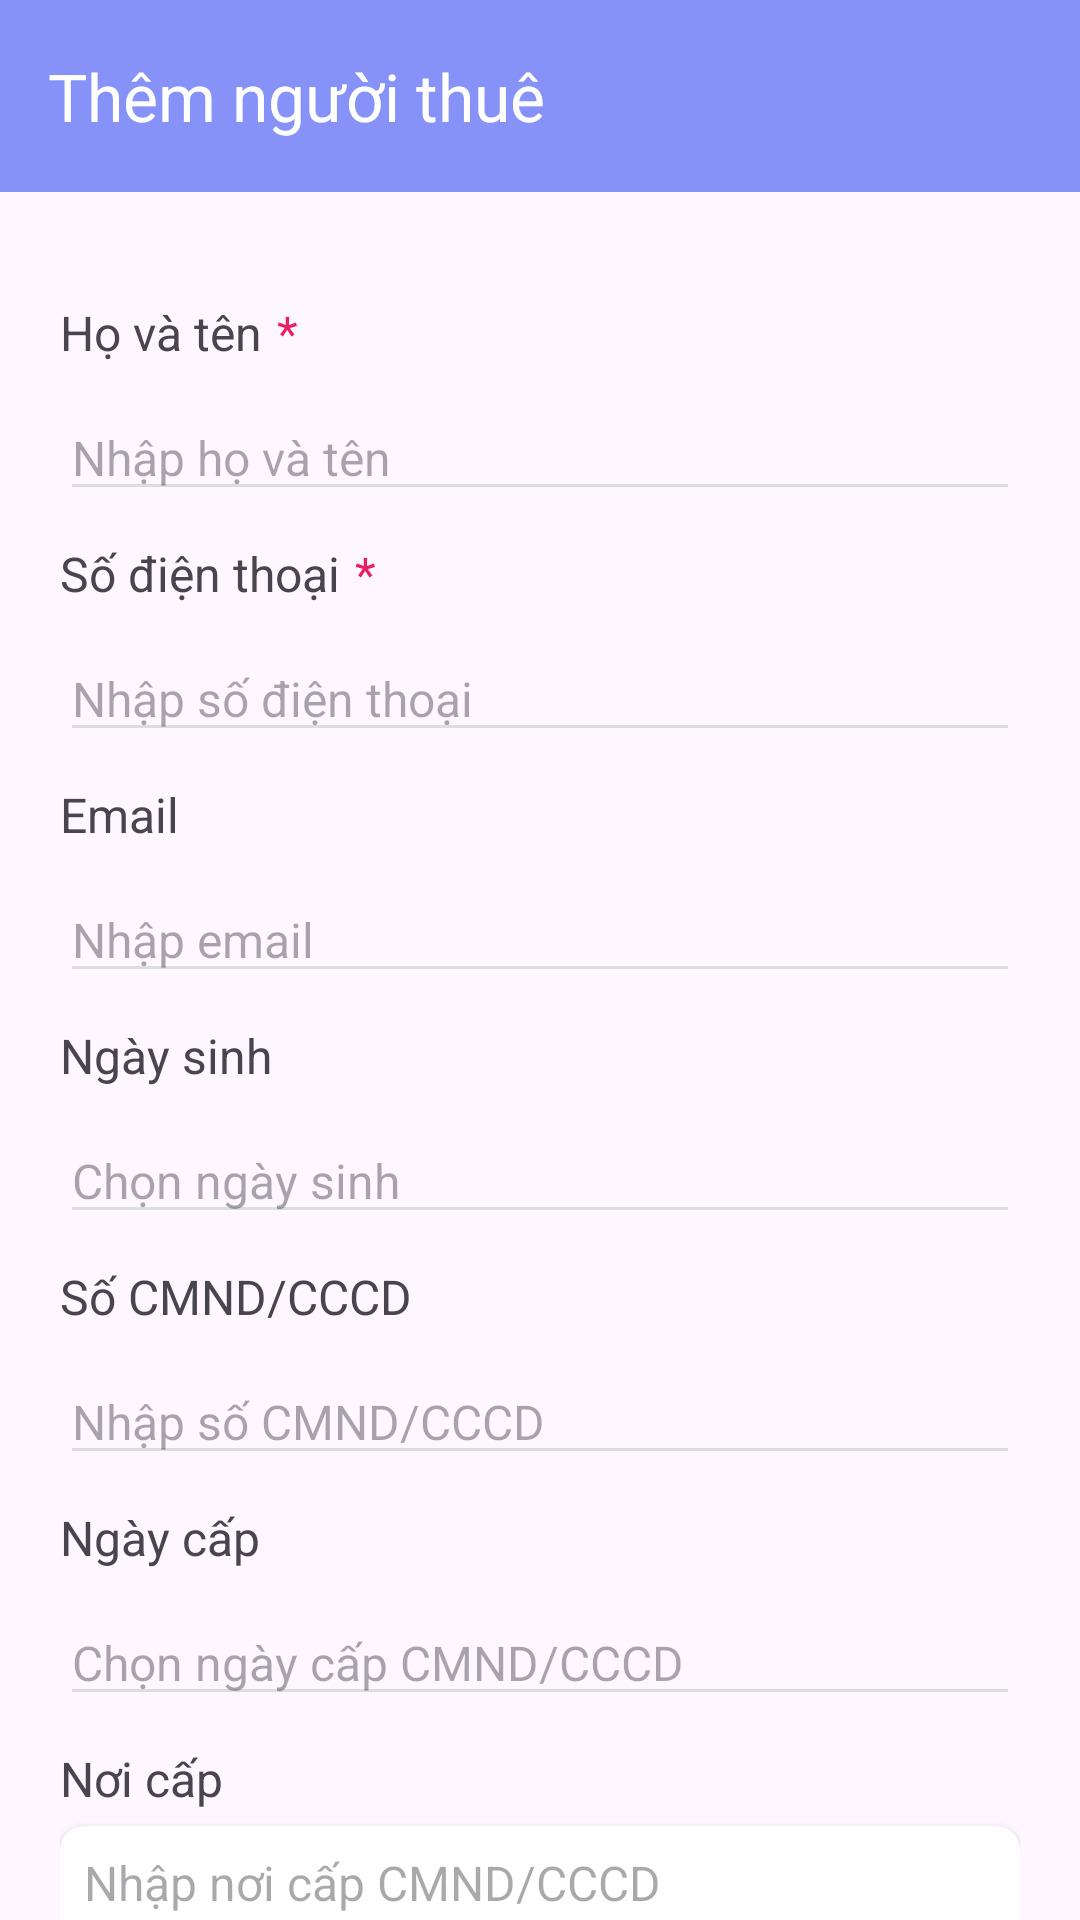

Here is an Android app screen rendered from its layout file. Give the layout XML and the strings, colors and styles it references.
<!-- AndroidManifest.xml: application theme Theme.HomeManager -->
<!-- res/layout/activity_renter_add.xml -->
<?xml version="1.0" encoding="utf-8"?>
<LinearLayout xmlns:android="http://schemas.android.com/apk/res/android"
    xmlns:app="http://schemas.android.com/apk/res-auto"
    xmlns:tools="http://schemas.android.com/tools"
    android:layout_width="match_parent"
    android:layout_height="match_parent"
    android:orientation="vertical"
    tools:context=".activities.renters.RenterAddActivity">

    <androidx.appcompat.widget.Toolbar
        android:id="@+id/toolbar"
        android:layout_width="match_parent"
        android:layout_height="?attr/actionBarSize"
        android:background="?attr/colorPrimary"
        android:theme="@style/ThemeOverlay.AppCompat.Dark.ActionBar"
        app:popupTheme="@style/ThemeOverlay.AppCompat.Light"
        app:title="Thêm người thuê" />

    <androidx.core.widget.NestedScrollView
        android:layout_width="match_parent"
        android:layout_height="match_parent">

        <LinearLayout
            android:layout_width="match_parent"
            android:layout_height="match_parent"
            android:layout_marginTop="16dp"
            android:orientation="vertical"
            android:padding="20dp">

            <LinearLayout
                android:layout_width="wrap_content"
                android:layout_height="wrap_content">

                <TextView
                    android:layout_width="wrap_content"
                    android:layout_height="wrap_content"
                    android:text="Họ và tên" />

                <TextView
                    android:layout_width="wrap_content"
                    android:layout_height="wrap_content"
                    android:layout_marginStart="5dp"
                    android:text="*"
                    android:textColor="@color/red" />

            </LinearLayout>

            <EditText
                android:id="@+id/edtName"
                android:layout_width="match_parent"
                android:layout_height="wrap_content"
                android:layout_marginTop="10dp"
                android:inputType="text"
                android:backgroundTint="@color/color_state"
                android:hint="Nhập họ và tên"
                android:textCursorDrawable="@drawable/custom_cursor" />

            <LinearLayout
                android:layout_width="wrap_content"
                android:layout_height="wrap_content"
                android:layout_marginTop="10dp">

                <TextView
                    android:layout_width="wrap_content"
                    android:layout_height="wrap_content"
                    android:text="Số điện thoại" />

                <TextView
                    android:layout_width="wrap_content"
                    android:layout_height="wrap_content"
                    android:layout_marginStart="5dp"
                    android:text="*"
                    android:textColor="@color/red" />

            </LinearLayout>

            <EditText
                android:id="@+id/edtNumberPhone2"
                android:layout_width="match_parent"
                android:layout_height="wrap_content"
                android:layout_marginTop="10dp"
                android:backgroundTint="@color/color_state"
                android:hint="Nhập số điện thoại"
                android:inputType="number"
                android:textCursorDrawable="@drawable/custom_cursor" />

            <TextView
                android:layout_width="wrap_content"
                android:layout_height="wrap_content"
                android:layout_marginTop="10dp"
                android:text="Email" />

            <EditText
                android:id="@+id/edtEmail"
                android:layout_width="match_parent"
                android:layout_height="wrap_content"
                android:layout_marginTop="10dp"
                android:backgroundTint="@color/color_state"
                android:hint="Nhập email"
                android:inputType="text"
                android:textCursorDrawable="@drawable/custom_cursor" />


            <TextView
                android:layout_width="wrap_content"
                android:layout_height="wrap_content"
                android:layout_marginTop="10dp"
                android:text="Ngày sinh" />

            <EditText
                android:id="@+id/edtBirthday"
                android:layout_width="match_parent"
                android:layout_height="wrap_content"
                android:layout_marginTop="10dp"
                android:backgroundTint="@color/color_state"
                android:clickable="false"
                android:cursorVisible="false"
                android:drawableEnd="@drawable/ic_calendar"
                android:focusable="false"
                android:hint="Chọn ngày sinh"
                android:inputType="date"
                android:longClickable="false"
                android:textCursorDrawable="@drawable/custom_cursor" />


            <TextView
                android:layout_width="wrap_content"
                android:layout_height="wrap_content"
                android:layout_marginTop="10dp"
                android:text="Số CMND/CCCD" />


            <EditText
                android:id="@+id/edtCitizenIDNumber"
                android:layout_width="match_parent"
                android:layout_height="wrap_content"
                android:layout_marginTop="10dp"
                android:backgroundTint="@color/color_state"
                android:hint="Nhập số CMND/CCCD"
                android:inputType="number"
                android:maxLength="12"
                android:textCursorDrawable="@drawable/custom_cursor" />

            <TextView
                android:layout_width="wrap_content"
                android:layout_height="wrap_content"
                android:layout_marginTop="10dp"
                android:text="Ngày cấp" />

            <EditText
                android:id="@+id/edtCitizenIDIssueDate"
                android:layout_width="match_parent"
                android:layout_height="wrap_content"
                android:layout_marginTop="10dp"
                android:backgroundTint="@color/color_state"
                android:clickable="false"
                android:cursorVisible="false"
                android:drawableEnd="@drawable/ic_calendar"
                android:focusable="false"
                android:hint="Chọn ngày cấp CMND/CCCD"
                android:inputType="date"
                android:longClickable="false"
                android:textCursorDrawable="@drawable/custom_cursor"
                tools:ignore="TextFields" />

            <TextView
                android:layout_width="wrap_content"
                android:layout_height="wrap_content"
                android:layout_marginTop="10dp"
                android:text="Nơi cấp" />

            <androidx.cardview.widget.CardView
                android:layout_width="match_parent"
                android:layout_height="wrap_content"
                android:layout_marginTop="5dp"
                app:cardCornerRadius="8dp"
                app:cardElevation="4dp">

                <EditText
                    android:id="@+id/edtPlaceResidence"
                    android:layout_width="match_parent"
                    android:layout_height="80dp"
                    android:backgroundTint="@android:color/transparent"
                    android:gravity="start|top"
                    android:hint="Nhập nơi cấp CMND/CCCD"
                    android:inputType="textMultiLine"
                    android:padding="8dp"
                    android:textCursorDrawable="@drawable/custom_cursor" />
            </androidx.cardview.widget.CardView>

            <TextView
                android:layout_width="wrap_content"
                android:layout_height="wrap_content"
                android:layout_marginTop="10dp"
                android:text="Địa chỉ" />

            <androidx.cardview.widget.CardView
                android:layout_width="match_parent"
                android:layout_height="wrap_content"
                android:layout_marginTop="5dp"
                app:cardCornerRadius="8dp"
                app:cardElevation="4dp">

                <EditText
                    android:id="@+id/edtAddress"
                    android:layout_width="match_parent"
                    android:layout_height="100dp"
                    android:backgroundTint="@android:color/transparent"
                    android:gravity="start|top"
                    android:hint="Nhập địa chỉ người thuê"
                    android:inputType="textMultiLine"
                    android:padding="8dp"
                    android:textCursorDrawable="@drawable/custom_cursor" />
            </androidx.cardview.widget.CardView>

            <Button
                android:id="@+id/btnAdd"
                android:layout_width="match_parent"
                android:layout_height="wrap_content"
                android:layout_marginTop="30dp"
                android:layout_marginBottom="50dp"
                android:text="Thêm người thuê phòng"
                android:textStyle="bold" />
        </LinearLayout>
    </androidx.core.widget.NestedScrollView>

</LinearLayout>
<!-- resources referenced by this layout -->
<resources>
  <color name="red">#E91E63</color>
  <!-- drawable custom_cursor (drawable) -->
  <?xml version="1.0" encoding="utf-8"?>
  <shape xmlns:android="http://schemas.android.com/apk/res/android">
      <size android:width="2dp" /> 
      <solid android:color="?attr/colorPrimary" /> 
  </shape>
  <style name="Theme.HomeManager" parent="Base.Theme.HomeManager" />
  <style name="Base.Theme.HomeManager" parent="Theme.Material3.DayNight.NoActionBar">
          
  
          
          <item name="colorPrimary">@color/lavender</item>
          <item name="colorPrimaryVariant">@color/lavender_second</item>
          <item name="colorOnPrimary">@color/white</item>
  
          
          <item name="colorSecondary">@color/orange</item>
          <item name="colorSecondaryVariant">@color/orange_second</item>
          <item name="colorOnSecondary">@color/black</item>
  
          
          <item name="android:statusBarColor">?attr/colorPrimary</item>
  
          <item name="colorAccent">?attr/colorPrimaryVariant</item>
  
          
          <item name="colorSwitchThumbNormal">@color/sienna</item>
  
  
          <item name="android:textSize">16sp</item>
  
      </style>
  <color name="lavender">#8692F7</color>
  <color name="lavender_second">#FFC5CBF6</color>
  <color name="white">#FFFFFFFF</color>
  <color name="orange">#FF8C6A</color>
  <color name="orange_second">#F4B6A4</color>
  <color name="black">#FF000000</color>
  <color name="sienna">#EB6460</color>
</resources>
